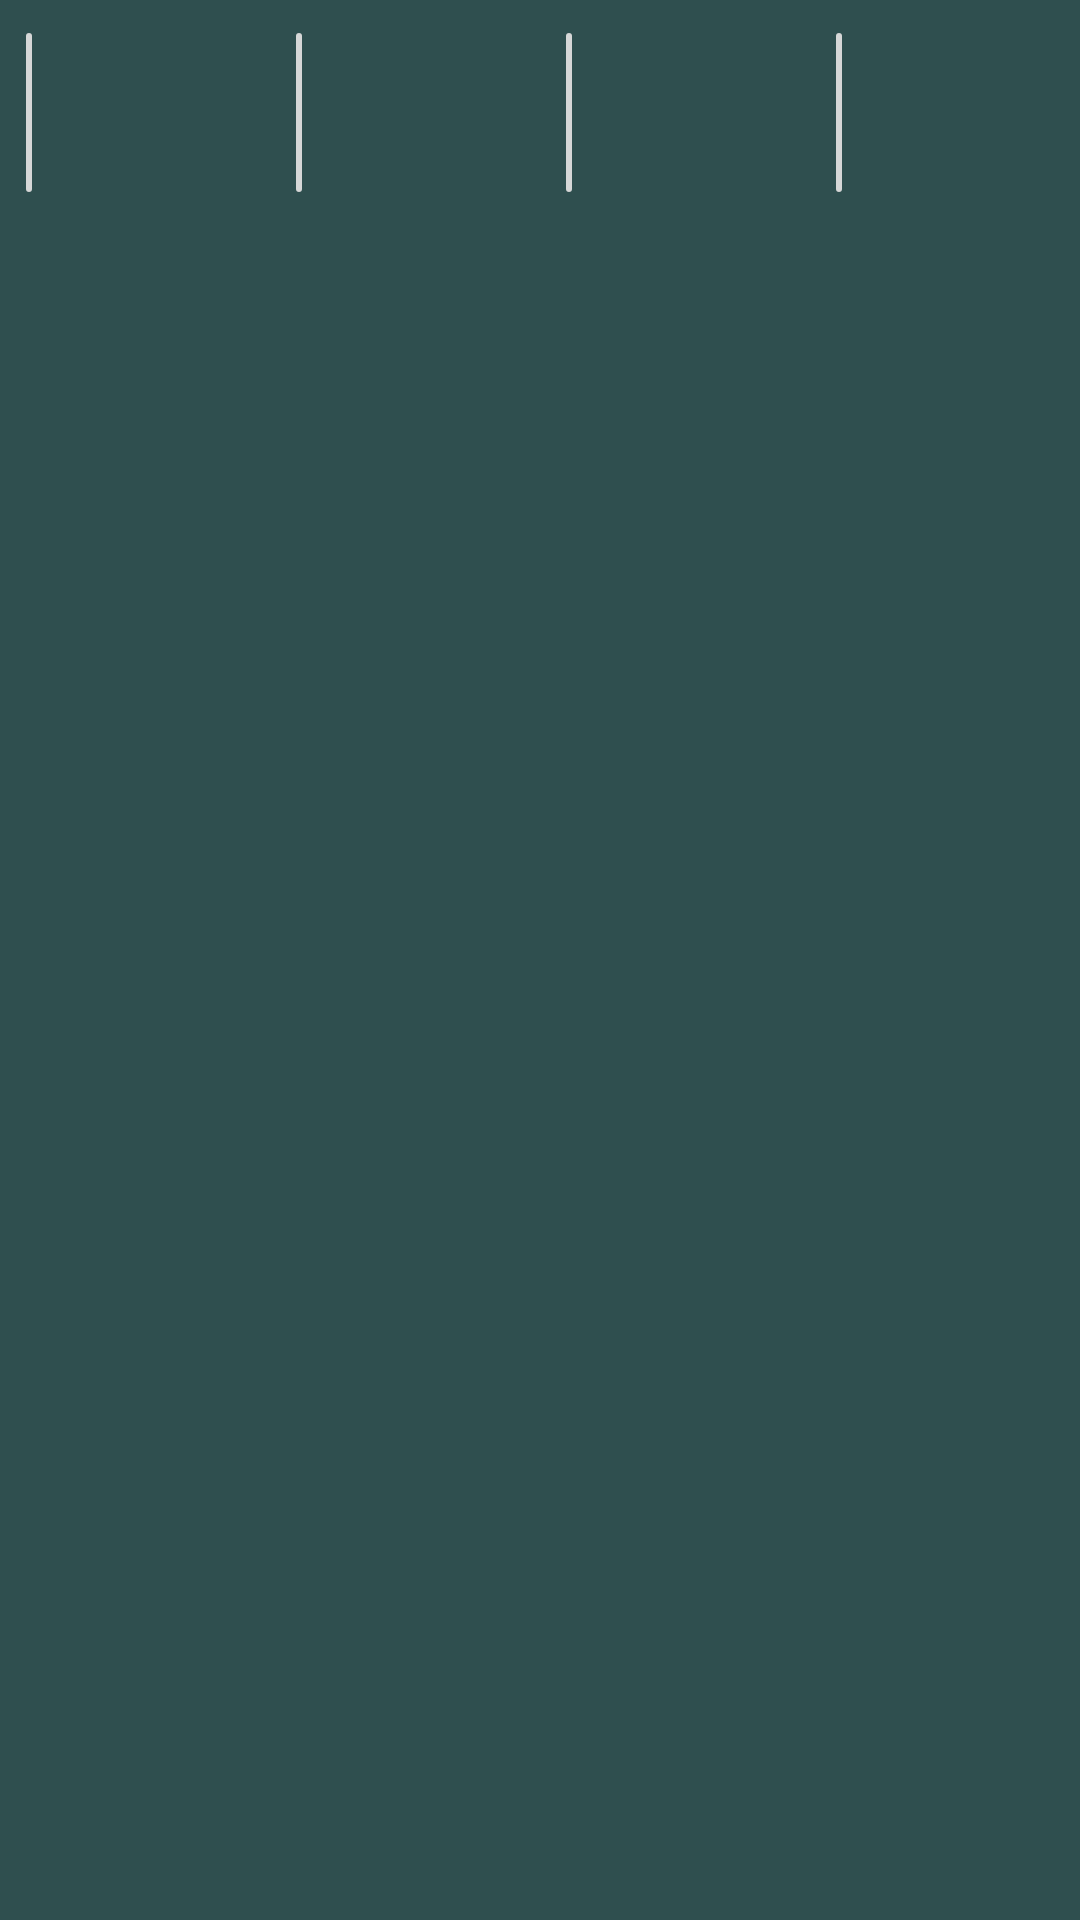

Reconstruct the res/layout file that produces this screen, plus the resources it refers to.
<!-- AndroidManifest.xml: application theme AppTheme -->
<!-- res/layout/actionbar.xml -->
<?xml version="1.0" encoding="utf-8"?>
<LinearLayout xmlns:android="http://schemas.android.com/apk/res/android"
    android:layout_width="match_parent" android:layout_height="match_parent"
    android:paddingLeft="@dimen/activity_horizontal_margin"
    android:orientation="horizontal"
    android:background="#2f4f4f"
    android:weightSum="100">
    <LinearLayout
        android:orientation="vertical"
        android:layout_weight="25"
        android:layout_width="0dp"
        android:layout_height="wrap_content"
        android:padding="5dp">

        <ImageButton
            android:layout_width="wrap_content"
            android:layout_height="65dp"
            android:src="@drawable/ic_launcher"
            android:padding="5dp"/>

    </LinearLayout>
    <LinearLayout
        android:orientation="vertical"
        android:layout_weight="25"
        android:layout_width="0dp"
        android:layout_height="wrap_content"
        android:padding="5dp">
        <ImageButton
            android:layout_width="wrap_content"
            android:layout_height="65dp"
            android:src="@drawable/ic_launcher"
            android:padding="5dp"/>


    </LinearLayout>
    <LinearLayout
        android:orientation="vertical"
        android:layout_weight="25"
        android:layout_width="0dp"
        android:layout_height="wrap_content"
        android:padding="5dp">
        <ImageButton
            android:layout_width="wrap_content"
            android:layout_height="65dp"
            android:src="@drawable/ic_launcher"
            android:padding="5dp"/>


    </LinearLayout>
    <LinearLayout
        android:orientation="vertical"
        android:layout_weight="25"
        android:layout_width="0dp"
        android:layout_height="wrap_content"
        android:padding="5dp">
        <ImageButton
            android:layout_width="wrap_content"
            android:layout_height="65dp"
            android:src="@drawable/ic_launcher"
            android:padding="5dp"/>


    </LinearLayout>

</LinearLayout>
<!-- resources referenced by this layout -->
<resources>
  <style name="AppTheme" parent="Theme.AppCompat.Light.DarkActionBar">
          
          <item name="android:windowActionBar">false</item>
          <item name="android:windowTitleSize">0dp</item>
  
      </style>
</resources>
